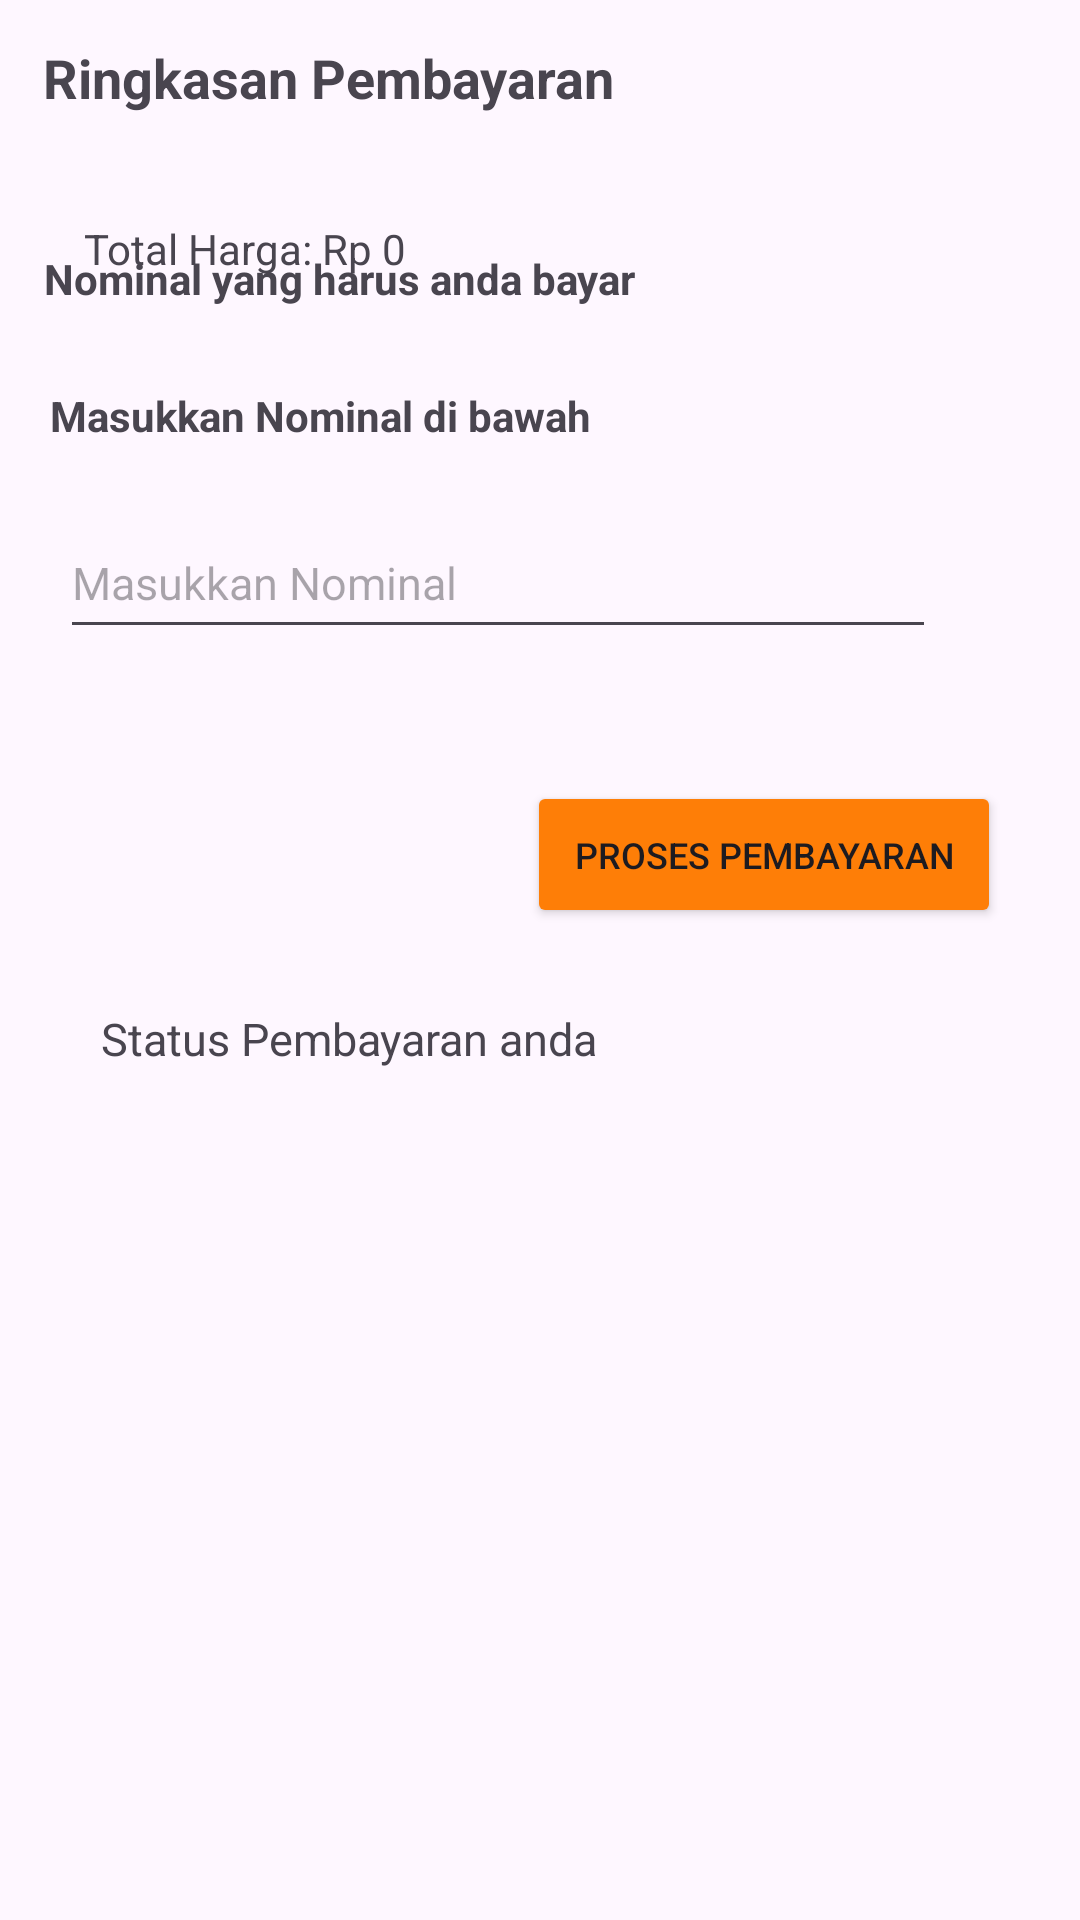

Android layout source for this screen:
<!-- AndroidManifest.xml: application theme Theme.AmikomSehat -->
<!-- res/layout/activity_pembayaran.xml -->
<?xml version="1.0" encoding="utf-8"?>
<androidx.constraintlayout.widget.ConstraintLayout xmlns:android="http://schemas.android.com/apk/res/android"
    xmlns:app="http://schemas.android.com/apk/res-auto"
    xmlns:tools="http://schemas.android.com/tools"
    android:layout_width="match_parent"
    android:layout_height="match_parent"
    tools:context=".PembayaranActivity">

    <TextView
        android:id="@+id/tvTotalPrice"
        android:layout_width="161dp"
        android:layout_height="31dp"
        android:layout_centerHorizontal="true"
        android:text="Total Harga: Rp 0"
        app:layout_constraintBottom_toBottomOf="parent"
        app:layout_constraintEnd_toEndOf="parent"
        app:layout_constraintHorizontal_bias="0.14"
        app:layout_constraintStart_toStartOf="parent"
        app:layout_constraintTop_toBottomOf="@+id/tvJumlahObat"
        app:layout_constraintVertical_bias="0.012" />

    <TextView
        android:id="@+id/tvJumlahObat"
        android:layout_width="wrap_content"
        android:layout_height="wrap_content"
        android:layout_marginBottom="576dp"
        android:text="Jumlah Obat: Rp 0"
        app:layout_constraintBottom_toBottomOf="parent"
        app:layout_constraintEnd_toEndOf="parent"
        app:layout_constraintHorizontal_bias="0.117"
        app:layout_constraintStart_toStartOf="parent"
        app:layout_constraintTop_toBottomOf="@+id/textView"
        app:layout_constraintVertical_bias="0.868" />

    <TextView
        android:id="@+id/tvPaymentStatus"
        android:layout_width="247dp"
        android:layout_height="112dp"
        android:layout_marginBottom="192dp"
        android:text="Status Pembayaran anda"
        android:textSize="15dp"
        app:layout_constraintBottom_toBottomOf="parent"
        app:layout_constraintEnd_toEndOf="parent"
        app:layout_constraintHorizontal_bias="0.298"
        app:layout_constraintStart_toStartOf="parent"
        app:layout_constraintTop_toBottomOf="@+id/btnProcessPayment"
        app:layout_constraintVertical_bias="1.0" />

    <EditText
        android:id="@+id/UserMoney"
        android:layout_width="292dp"
        android:layout_height="47dp"
        android:layout_below="@+id/tvTotalPrice"
        android:layout_centerHorizontal="true"
        android:layout_marginBottom="388dp"
        android:hint="Masukkan Nominal"
        android:inputType="number"
        android:textSize="15dp"
        app:layout_constraintBottom_toBottomOf="parent"
        app:layout_constraintEnd_toEndOf="parent"
        app:layout_constraintHorizontal_bias="0.294"
        app:layout_constraintStart_toStartOf="parent"
        app:layout_constraintTop_toBottomOf="@+id/textView36"
        app:layout_constraintVertical_bias="0.169" />

    <Button
        android:id="@+id/btnProcessPayment"
        android:layout_width="158dp"
        android:layout_height="49dp"
        android:layout_below="@id/UserMoney"
        android:layout_centerHorizontal="true"
        android:layout_marginTop="44dp"
        android:text="Proses Pembayaran"
        android:textSize="12dp"
        android:backgroundTint="#fe7e07"
        app:layout_constraintBottom_toBottomOf="parent"
        app:layout_constraintEnd_toEndOf="parent"
        app:layout_constraintHorizontal_bias="0.869"
        app:layout_constraintStart_toStartOf="parent"
        app:layout_constraintTop_toBottomOf="@+id/UserMoney"
        app:layout_constraintVertical_bias="0.0" />

    <TextView
        android:id="@+id/textView"
        android:layout_width="wrap_content"
        android:layout_height="wrap_content"
        android:text="Nominal yang harus anda bayar"
        android:textStyle="bold"
        app:layout_constraintBottom_toBottomOf="parent"
        app:layout_constraintEnd_toEndOf="parent"
        app:layout_constraintHorizontal_bias="0.09"
        app:layout_constraintStart_toStartOf="parent"
        app:layout_constraintTop_toBottomOf="@+id/textView13"
        app:layout_constraintVertical_bias="0.078" />

    <TextView
        android:id="@+id/textView13"
        android:layout_width="wrap_content"
        android:layout_height="wrap_content"
        android:text="Ringkasan Pembayaran"
        android:textSize="18sp"
        android:textStyle="bold"
        app:layout_constraintBottom_toBottomOf="parent"
        app:layout_constraintEnd_toEndOf="parent"
        app:layout_constraintHorizontal_bias="0.085"
        app:layout_constraintStart_toStartOf="parent"
        app:layout_constraintTop_toTopOf="parent"
        app:layout_constraintVertical_bias="0.022" />

    <TextView
        android:id="@+id/textView36"
        android:layout_width="313dp"
        android:layout_height="33dp"
        android:layout_marginBottom="448dp"
        android:text="Masukkan Nominal di bawah"
        android:textStyle="bold"
        app:layout_constraintBottom_toBottomOf="parent"
        app:layout_constraintEnd_toEndOf="parent"
        app:layout_constraintHorizontal_bias="0.357"
        app:layout_constraintStart_toStartOf="parent"
        app:layout_constraintTop_toBottomOf="@+id/tvTotalPrice"
        app:layout_constraintVertical_bias="0.45" />

</androidx.constraintlayout.widget.ConstraintLayout>
<!-- resources referenced by this layout -->
<resources>
  <style name="Theme.AmikomSehat" parent="Base.Theme.AmikomSehat" />
  <style name="Base.Theme.AmikomSehat" parent="Theme.Material3.DayNight.NoActionBar">
          
          
      </style>
</resources>
